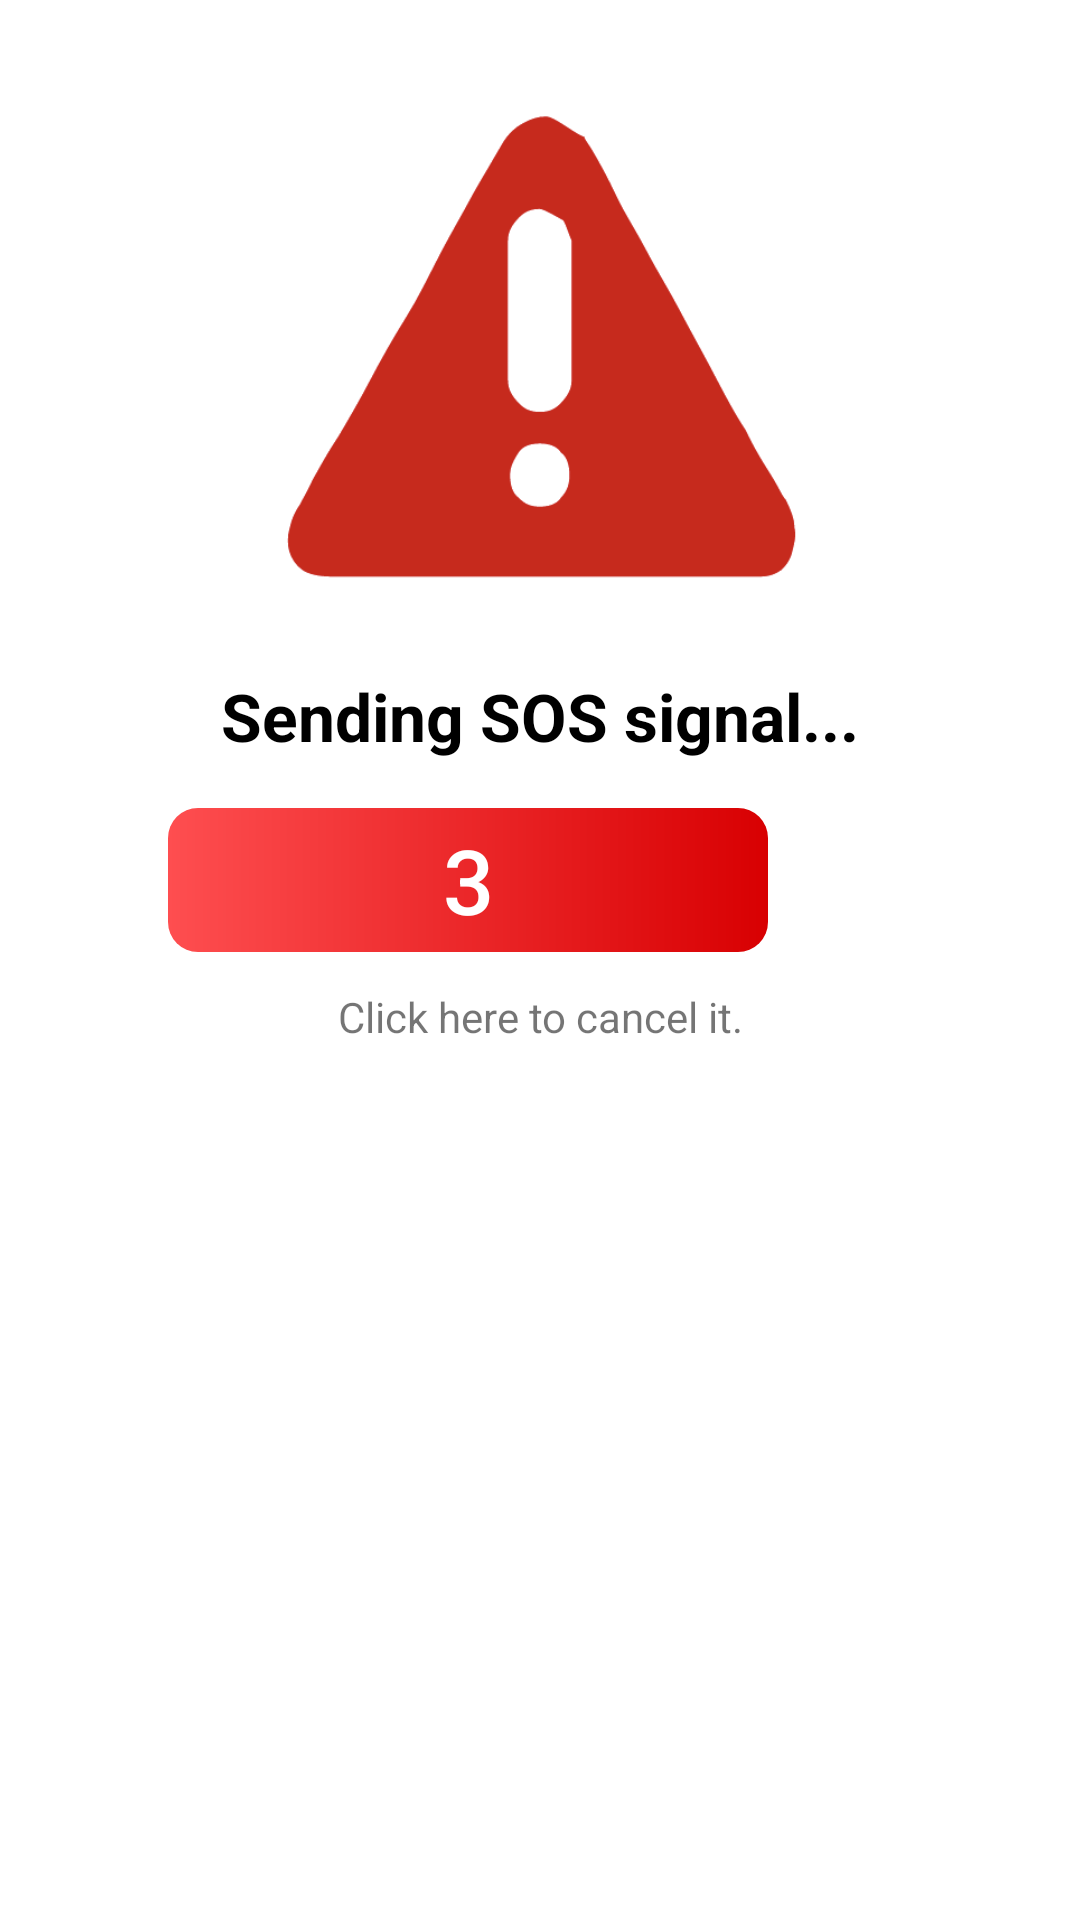

Write the Android layout XML for this screen, with the resource values it uses.
<!-- AndroidManifest.xml: application theme Theme.App -->
<!-- res/layout/sos_count_down_layout.xml -->
<?xml version="1.0" encoding="utf-8"?>
<androidx.constraintlayout.widget.ConstraintLayout xmlns:android="http://schemas.android.com/apk/res/android"
    xmlns:app="http://schemas.android.com/apk/res-auto"
    xmlns:tools="http://schemas.android.com/tools"
    android:layout_width="match_parent"
    android:layout_height="wrap_content"
    android:background="@android:color/white">

    <ImageView
        android:id="@+id/sos_warn_logo"
        android:src="@drawable/warning_icon"
        android:layout_width="200dp"
        android:layout_height="200dp"
        android:layout_marginStart="8dp"
        android:layout_marginTop="16dp"
        android:layout_marginEnd="8dp"
        app:layout_constraintEnd_toEndOf="parent"
        app:layout_constraintStart_toStartOf="parent"
        app:layout_constraintTop_toTopOf="parent"
        />

    <TextView
        android:id="@+id/textViewSos"
        android:layout_width="wrap_content"
        android:layout_height="wrap_content"
        android:layout_marginStart="8dp"
        android:layout_marginTop="8dp"
        android:layout_marginEnd="8dp"
        android:text="Sending SOS signal..."
        android:textColor="@android:color/black"
        android:textSize="22sp"
        android:textStyle="bold"
        app:layout_constraintEnd_toEndOf="parent"
        app:layout_constraintStart_toStartOf="parent"
        app:layout_constraintTop_toBottomOf="@+id/sos_warn_logo" />


    <TextView
        android:id="@+id/textViewSosCancel"
        android:layout_width="0dp"
        android:layout_height="wrap_content"
        android:layout_marginStart="16dp"
        android:layout_marginTop="12dp"
        android:layout_marginEnd="16dp"
        android:text="Click here to cancel it."
        android:textAlignment="center"
        app:layout_constraintEnd_toEndOf="parent"
        app:layout_constraintHorizontal_bias="0.0"
        app:layout_constraintStart_toStartOf="parent"
        app:layout_constraintTop_toBottomOf="@+id/btn_sos_countdown" />

    <android.widget.Button
        android:id="@+id/btn_sos_countdown"
        android:layout_width="200dp"
        android:layout_height="wrap_content"
        android:layout_marginTop="16dp"
        android:layout_marginEnd="104dp"
        android:layout_marginBottom="16dp"
        android:background="@drawable/countdown_button_color_2"
        android:gravity="center"
        android:stateListAnimator="@null"
        android:text="3"
        android:textAllCaps="false"
        android:textColor="@color/white"
        android:textSize="30sp"
        app:layout_constraintBottom_toBottomOf="parent"
        app:layout_constraintEnd_toEndOf="parent"
        app:layout_constraintTop_toBottomOf="@+id/textViewSos"
        app:layout_constraintVertical_bias="0.0" />


</androidx.constraintlayout.widget.ConstraintLayout>
<!-- resources referenced by this layout -->
<resources>
  <color name="white">#FFFFFFFF</color>
  <!-- drawable countdown_button_color_2 (drawable) -->
  <?xml version="1.0" encoding="utf-8"?>
  <shape xmlns:android="http://schemas.android.com/apk/res/android">
      <gradient
          android:type="linear"
          android:angle="0"
          android:startColor="#FE4E50"
          android:endColor="#D80002"
  
  
          />
      <corners
          android:radius="10dp"/>
  </shape>
  <!-- drawable warning_icon: png bitmap (drawable-v24, 7513 bytes) -->
  <style name="Theme.App" parent="Theme.MaterialComponents.DayNight.DarkActionBar">
          
          <item name="colorPrimary">@color/purple_500</item>
          <item name="colorPrimaryVariant">@color/purple_700</item>
          <item name="colorOnPrimary">@color/white</item>
          
          <item name="colorSecondary">@color/teal_200</item>
          <item name="colorSecondaryVariant">@color/teal_700</item>
          <item name="colorOnSecondary">@color/black</item>
          
          <item name="android:windowDrawsSystemBarBackgrounds">true</item>
          <item name="android:statusBarColor">@color/activityBackground</item>
          
          <item name="android:windowBackground">@color/activityBackground</item>
  
          
          <item name="android:windowActivityTransitions">true</item>
  
          <item name="android:windowSplashScreenBackground">@color/white</item>
          <item name="android:windowSplashScreenAnimatedIcon">@drawable/ic_gg_logo</item>
          <item name="android:windowSplashScreenAnimationDuration">1000</item>
  
      </style>
  <color name="purple_500">#FF6200EE</color>
  <color name="purple_700">#FF3700B3</color>
  <color name="teal_200">#FF03DAC5</color>
  <color name="teal_700">#FF018786</color>
  <color name="black">#FF000000</color>
  <color name="activityBackground">#EFF0F5</color>
  <!-- drawable ic_gg_logo: vector/xml drawable (drawable, 6877 chars, omitted) -->
</resources>
